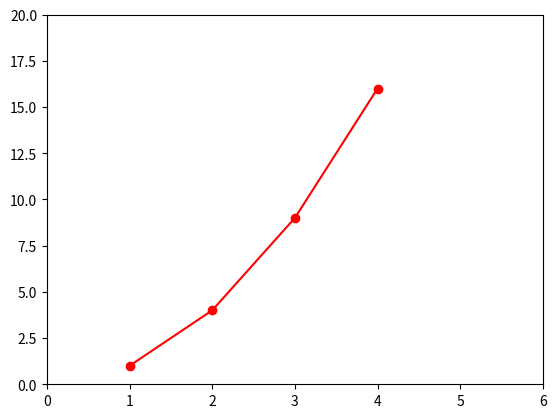

Write the Python code that produced this figure.
import matplotlib.pyplot as plt
x=[8,16,50,500,10000,25000,50000,100000]
yhashtime=[]
plt.plot([1,2,3,4], [1,4,9,16], 'ro-')
plt.axis([0, 6, 0, 20])
plt.show()
